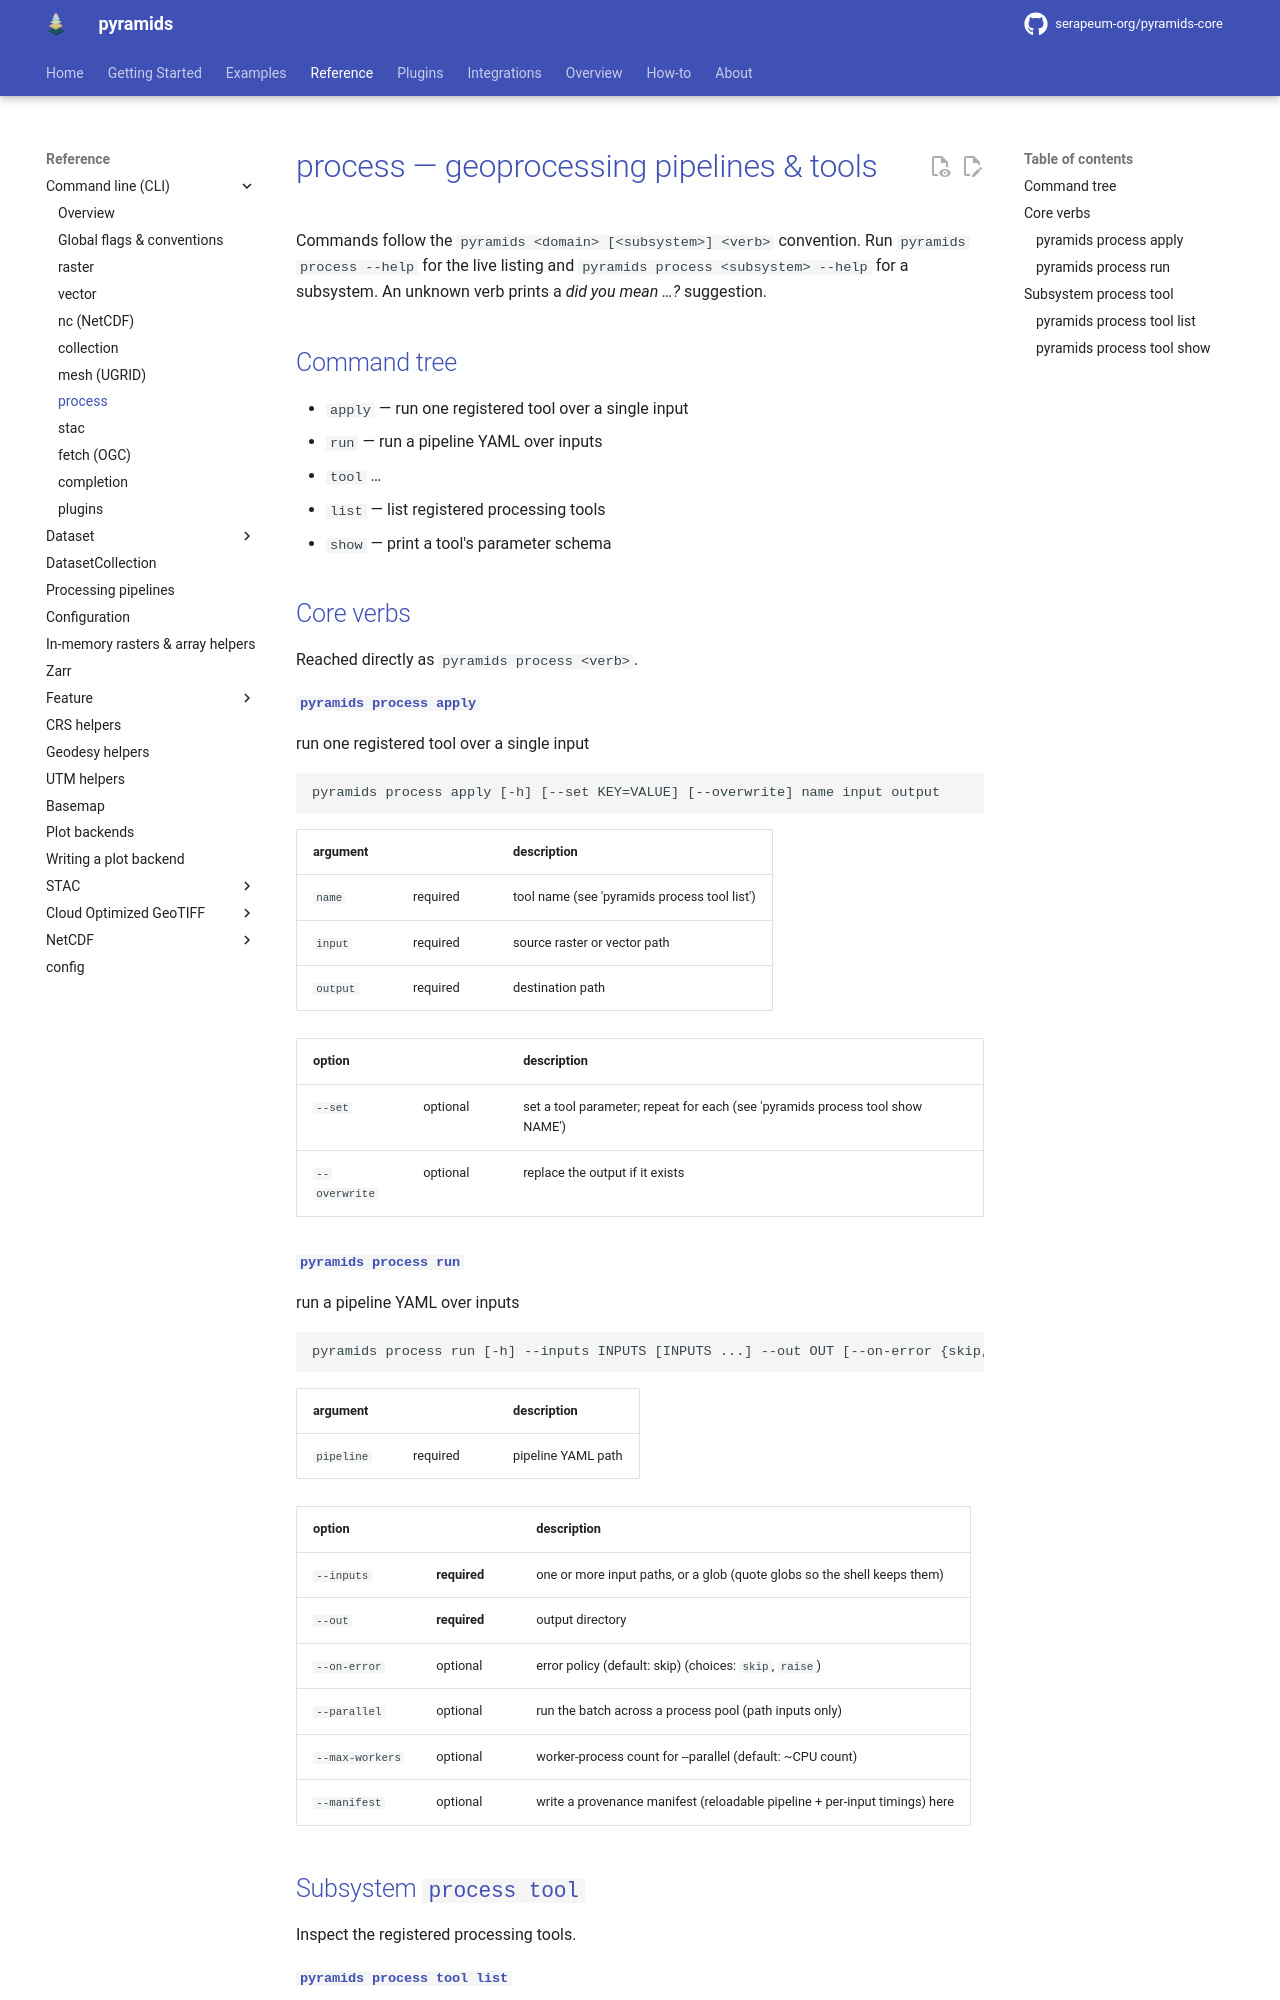

repository: serapeum-org/pyramids-core · page: 0.80.0/reference/cli/process/index.html · generator: mkdocs

# process — geoprocessing pipelines & tools

Commands follow the `pyramids <domain> [<subsystem>] <verb>` convention. Run `pyramids process --help` for the live
listing and `pyramids process <subsystem> --help` for a subsystem. An unknown verb prints a *did you mean …?*
suggestion.

## Command tree

- `apply` — run one registered tool over a single input
- `run` — run a pipeline YAML over inputs
- `tool` …
  - `list` — list registered processing tools
  - `show` — print a tool's parameter schema

## Core verbs

Reached directly as `pyramids process <verb>`.

#### `pyramids process apply`

run one registered tool over a single input

```text
pyramids process apply [-h] [--set KEY=VALUE] [--overwrite] name input output
```

| argument | | description |
|---|---|---|
| `name` | required | tool name (see 'pyramids process tool list') |
| `input` | required | source raster or vector path |
| `output` | required | destination path |

| option | | description |
|---|---|---|
| `--set` | optional | set a tool parameter; repeat for each (see 'pyramids process tool show NAME') |
| `--overwrite` | optional | replace the output if it exists |
